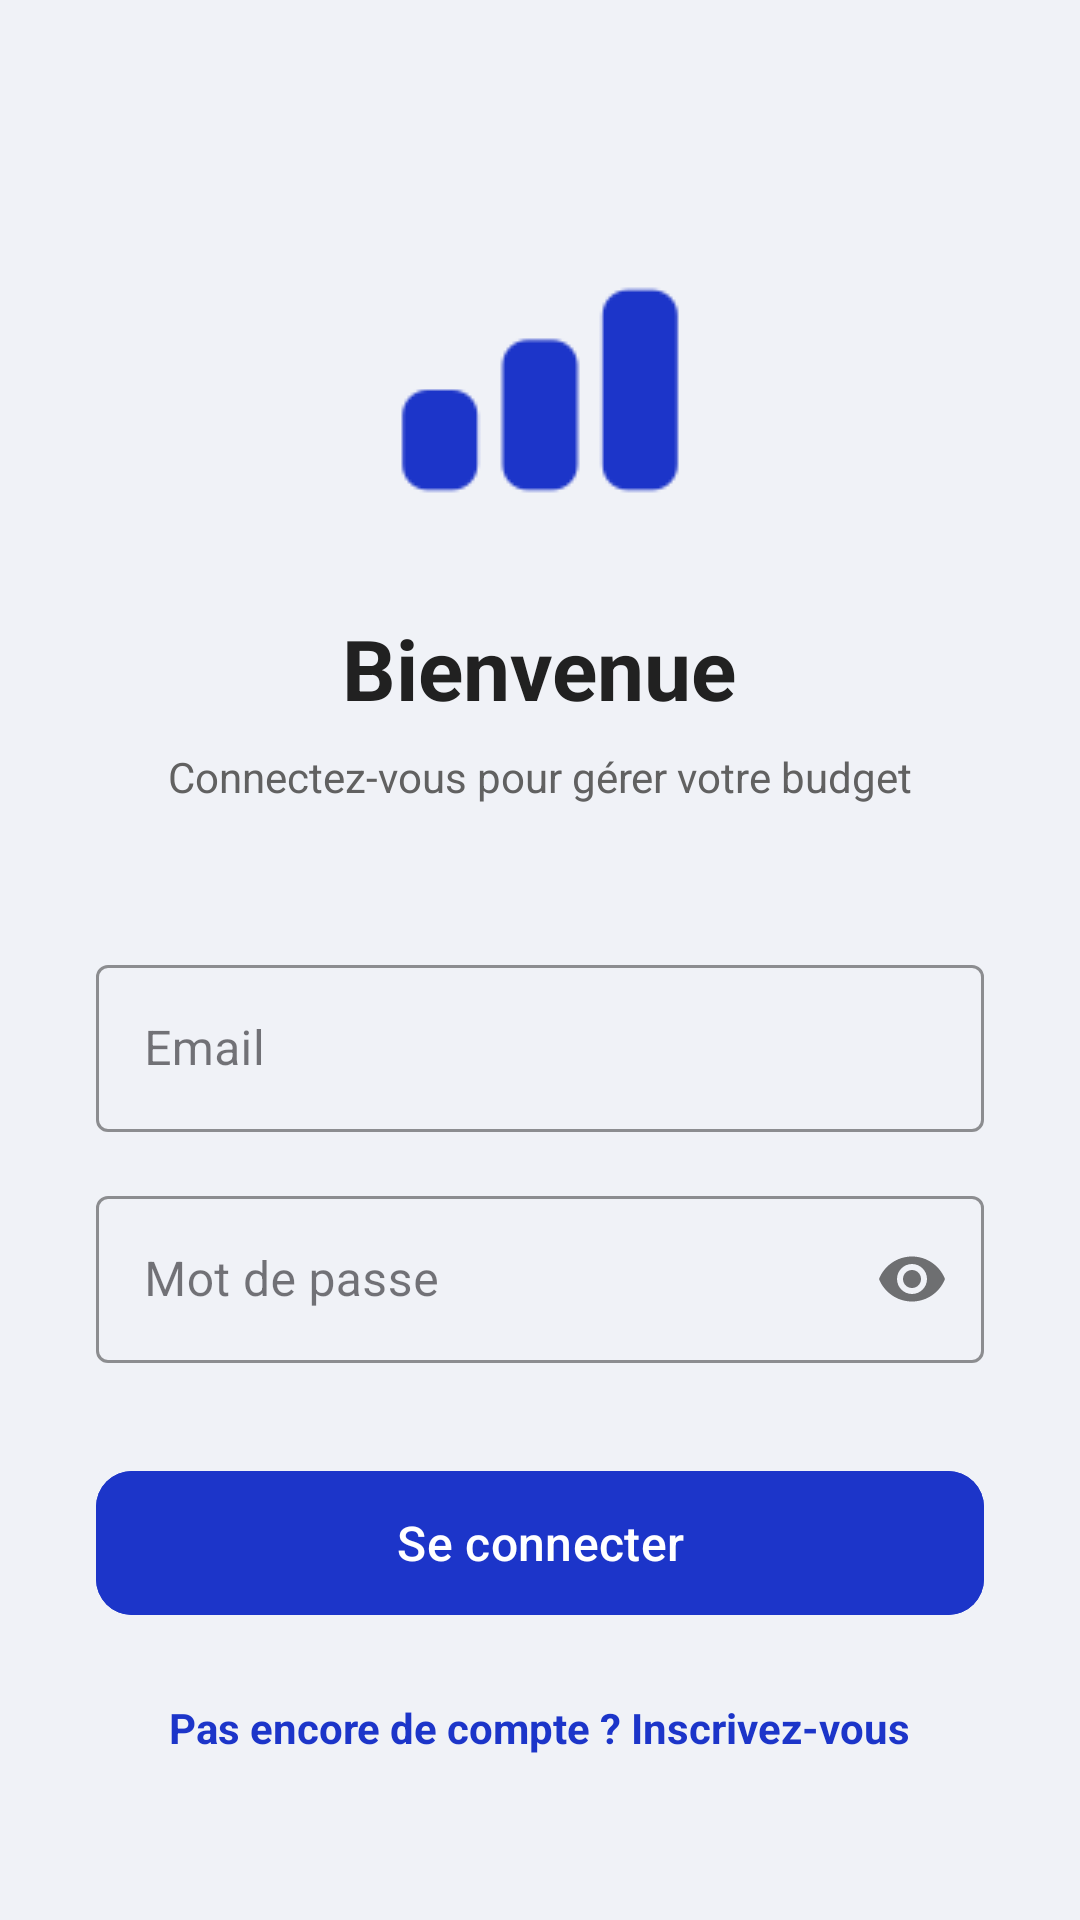

Reconstruct the res/layout file that produces this screen, plus the resources it refers to.
<!-- AndroidManifest.xml: application theme Theme.MonBudget -->
<!-- res/layout/fragment_login.xml -->
<?xml version="1.0" encoding="utf-8"?>
<LinearLayout xmlns:android="http://schemas.android.com/apk/res/android"
    xmlns:app="http://schemas.android.com/apk/res-auto"
    android:layout_width="match_parent"
    android:layout_height="match_parent"
    android:background="@color/bg_light_gray"
    android:gravity="center_horizontal"
    android:orientation="vertical"
    android:padding="32dp">

    <ImageView
        android:layout_width="100dp"
        android:layout_height="100dp"
        android:layout_marginTop="48dp"
        android:src="@drawable/ic_app_logo"
        app:tint="@color/primary_blue" />

    <TextView
        android:layout_width="wrap_content"
        android:layout_height="wrap_content"
        android:layout_marginTop="24dp"
        android:text="Bienvenue"
        android:textColor="@color/text_black_dark"
        android:textSize="28sp"
        android:textStyle="bold" />

    <TextView
        android:layout_width="wrap_content"
        android:layout_height="wrap_content"
        android:layout_marginTop="8dp"
        android:text="Connectez-vous pour gérer votre budget"
        android:textColor="@color/text_gray_medium"
        android:textSize="14sp" />

    <com.google.android.material.textfield.TextInputLayout
        style="@style/Widget.MaterialComponents.TextInputLayout.OutlinedBox"
        android:layout_width="match_parent"
        android:layout_height="wrap_content"
        android:layout_marginTop="48dp"
        android:hint="Email"
        app:boxStrokeColor="@color/primary_blue">

        <com.google.android.material.textfield.TextInputEditText
            android:id="@+id/et_email"
            android:layout_width="match_parent"
            android:layout_height="wrap_content"
            android:inputType="textEmailAddress" />
    </com.google.android.material.textfield.TextInputLayout>

    <com.google.android.material.textfield.TextInputLayout
        style="@style/Widget.MaterialComponents.TextInputLayout.OutlinedBox"
        android:layout_width="match_parent"
        android:layout_height="wrap_content"
        android:layout_marginTop="16dp"
        android:hint="Mot de passe"
        app:boxStrokeColor="@color/primary_blue"
        app:passwordToggleEnabled="true">

        <com.google.android.material.textfield.TextInputEditText
            android:id="@+id/et_password"
            android:layout_width="match_parent"
            android:layout_height="wrap_content"
            android:inputType="textPassword" />
    </com.google.android.material.textfield.TextInputLayout>

    <Button
        android:id="@+id/btn_login"
        android:layout_width="match_parent"
        android:layout_height="56dp"
        android:layout_marginTop="32dp"
        android:backgroundTint="@color/primary_blue"
        android:text="Se connecter"
        android:textAllCaps="false"
        android:textSize="16sp"
        app:cornerRadius="12dp" />

    <TextView
        android:id="@+id/tv_register_link"
        android:layout_width="wrap_content"
        android:layout_height="wrap_content"
        android:layout_marginTop="24dp"
        android:text="Pas encore de compte ? Inscrivez-vous"
        android:textColor="@color/primary_blue"
        android:textSize="14sp"
        android:textStyle="bold" />

</LinearLayout>
<!-- resources referenced by this layout -->
<resources>
  <color name="bg_light_gray">#F0F2F7</color>
  <color name="primary_blue">#1C35C9</color>
  <color name="text_black_dark">#212121</color>
  <color name="text_gray_medium">#616161</color>
  <!-- drawable ic_app_logo: png bitmap (drawable, 958 bytes) -->
  <style name="Theme.MonBudget" parent="Base.Theme.MonBudget" />
  <style name="Base.Theme.MonBudget" parent="Theme.Material3.DayNight.NoActionBar">
          
          
      </style>
</resources>
